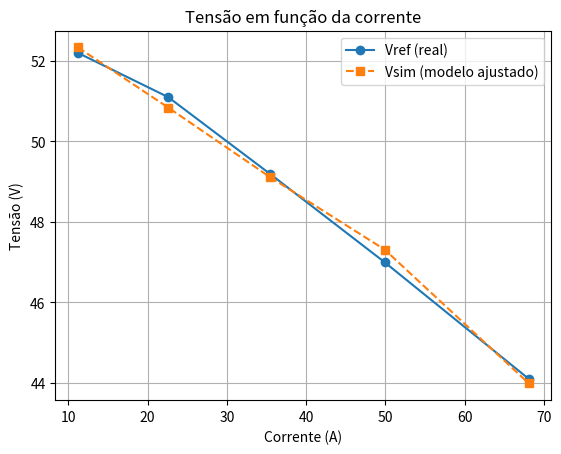
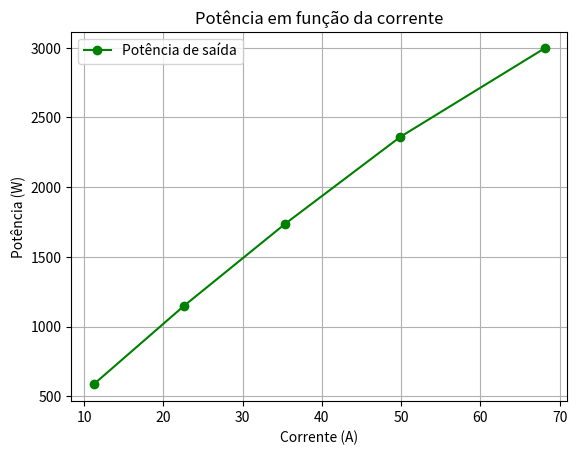

The script that saved these images, in order:
import numpy as np
from scipy.optimize import differential_evolution, minimize
import matplotlib.pyplot as plt
import json

# ============================
# Inputs
# ============================
corrente = np.array([11.2, 22.6, 35.4, 49.9, 68.1])
temperatura = np.array([306.55, 315.85, 322.45, 326.25, 330.45])
vref = np.array([52.2, 51.1, 49.2, 47, 44.1])
pH2 = 0.65
pO2 = 0.21
N = 60

# ============================
# Model
# ============================
def calcular_vsaida(I, T, params):
    x1, x2, x3, x4, Rint, m, n = params

    u1 = 8.314 / (2 * 96485)
    v_nernst = 1.229 - 0.85e-3 * (T - 298.15) + 4.3085e-5 * u1 * (np.log(pH2) + 0.5 * np.log(pO2))
    perda_ativacao = -(x1 + x2 * T + x3 * T * np.log(pO2 / (5.08e6 * np.exp(-498 / T))) + x4 * T * np.log(I + 1e-6))
    perda_ohmica = Rint * I
    perda_concentracao = m * np.exp(n * I)

    v_saida = N * (v_nernst + perda_ativacao - perda_ohmica - perda_concentracao)
    return v_saida

# ============================
# Objective
# ============================
def func_objetivo(params):
    vs = calcular_vsaida(corrente, temperatura, params)
    erro = np.sum((vref - vs) ** 2)
    return erro

limites = [
    (-1.2, -0.8),         # x1
    (1e-3, 5e-3),         # x2
    (3.6e-5, 9.8e-5),     # x3
    (-2.6e-4, -0.954e-4), # x4
    (1e-4, 8e-4),         # Rint
    (1.972e-4, 0.2),      # m
    (0.03, 0.5002),       # n
]

print("Iniciando otimização com Differential Evolution...\n")
resultado = differential_evolution(
    func_objetivo,
    bounds=limites,
    maxiter=3000,
    popsize=25,
    tol=1e-8,
    polish=True
)
params_otimizados = resultado.x

# ============================
# refinig
# ============================
print("\nRefinando solução com L-BFGS-B...\n")
refinamento = minimize(
    func_objetivo,
    params_otimizados,
    bounds=limites,
    method='L-BFGS-B',
    options={'maxiter': 5000, 'ftol': 1e-12}
)
params_otimizados = refinamento.x

v_saida_otimizada = calcular_vsaida(corrente, temperatura, params_otimizados)
potencia_saida = v_saida_otimizada * corrente
erro_perc = np.abs((vref - v_saida_otimizada) / vref) * 100

nomes_parametros = ["x1", "x2", "x3", "x4", "Resistência Interna", "m", "n"]
print("\nParâmetros otimizados:")
for nome, valor in zip(nomes_parametros, params_otimizados):
    print(f"{nome}: {valor:.6f}")

print(f"\nErro percentual médio: {np.mean(erro_perc):.2f}%")
print("\nErros ponto a ponto:")
for i in range(len(corrente)):
    print(f"I = {corrente[i]:.2f} A | T = {temperatura[i]:.2f} K | Vref = {vref[i]:.2f} V | Vsim = {v_saida_otimizada[i]:.2f} V | Erro = {erro_perc[i]:.2f}%")

plt.figure()
plt.plot(corrente, vref, 'o-', label='Vref (real)')
plt.plot(corrente, v_saida_otimizada, 's--', label='Vsim (modelo ajustado)')
plt.xlabel('Corrente (A)')
plt.ylabel('Tensão (V)')
plt.title('Tensão em função da corrente')
plt.legend()
plt.grid(True)

plt.figure()
plt.plot(corrente, potencia_saida, 'o-', color='green', label='Potência de saída')
plt.xlabel('Corrente (A)')
plt.ylabel('Potência (W)')
plt.title('Potência em função da corrente')
plt.legend()
plt.grid(True)
plt.show()